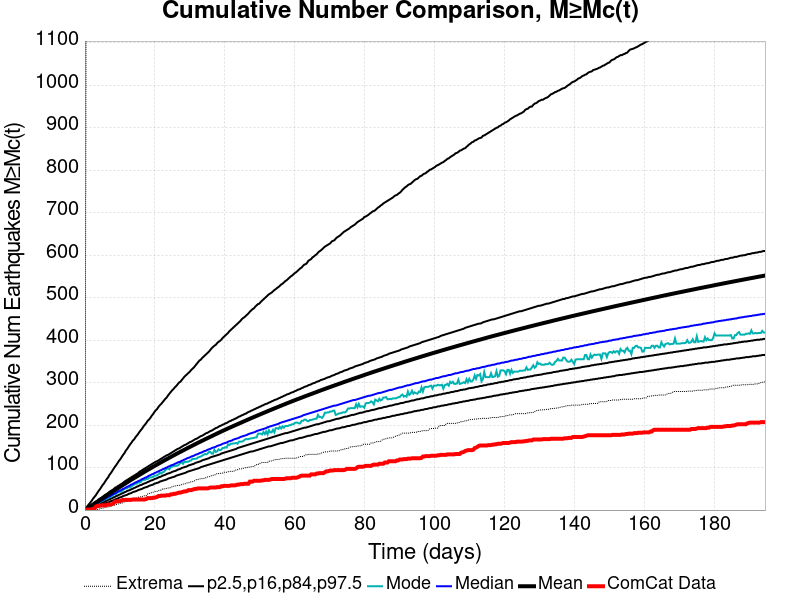

Data behind this chart, as committed beside it:
Time (days), ComCat Data, Simulation Mean, Simulation Median, Simulation Mode, Simulation Minimum, Simulation Maximum, 2.5 %-ile, 16 %-ile, 84 %-ile, 97.5 %-ile
0.0, 0.0, 0.0, 0.0, 0.0, 0.0, 0.0, 0.0, 0.0, 0.0, 0.0
0.3895, 1.0, 1.952, 2.0, 1.0, 0.0, 1348, 0.0, 0.0, 3.0, 6.0
0.7791, 1.0, 4.049, 3.0, 3.0, 0.0, 2265, 0.0, 2.0, 6.0, 10.0
1.169, 1.0, 6.198, 5.0, 4.0, 0.0, 2874, 1.0, 3.0, 8.0, 14.0
1.558, 1.0, 8.339, 7.0, 6.0, 0.0, 3295, 2.0, 4.0, 11.0, 18.0
1.948, 2.0, 10.49, 9.0, 8.0, 0.0, 3632, 3.0, 6.0, 13.0, 22.0
2.337, 3.0, 12.64, 11.0, 10.0, 0.0, 3828, 4.0, 7.0, 15.0, 27.0
2.727, 3.0, 14.83, 13.0, 12.0, 0.0, 3991, 5.0, 9.0, 18.0, 31.0
3.116, 8.0, 17.02, 14.0, 13.0, 1.0, 4116, 7.0, 10.0, 20.0, 35.0
3.506, 10.0, 19.15, 16.0, 15.0, 1.0, 4221, 8.0, 12.0, 22.0, 40.0
3.895, 10.0, 21.32, 18.0, 16.0, 2.0, 4839, 9.0, 13.0, 25.0, 45.0
4.285, 10.0, 23.46, 20.0, 19.0, 3.0, 5248, 10.0, 15.0, 27.0, 49.0
4.675, 11.0, 25.64, 22.0, 21.0, 4.0, 5519, 12.0, 16.0, 29.0, 54.0
5.064, 11.0, 27.8, 23.0, 22.0, 5.0, 5700, 13.0, 18.0, 31.0, 59.0
5.454, 11.0, 29.98, 25.0, 24.0, 5.0, 5886, 14.0, 19.0, 34.0, 63.0
5.843, 11.0, 32.19, 27.0, 26.0, 6.0, 6005, 16.0, 21.0, 36.0, 68.0
6.233, 12.0, 34.31, 29.0, 27.0, 7.0, 6129, 17.0, 22.0, 38.0, 73.0
6.622, 13.0, 36.44, 31.0, 28.0, 7.0, 6219, 18.0, 24.0, 40.0, 77.0
7.012, 13.0, 38.59, 32.0, 31.0, 8.0, 6314, 19.0, 25.0, 43.0, 83.0
7.401, 13.0, 40.7, 34.0, 31.0, 9.0, 6402, 21.0, 27.0, 45.0, 87.0
7.791, 14.0, 42.8, 36.0, 34.0, 11.0, 6501, 22.0, 28.0, 47.0, 92.0
8.181, 16.0, 44.9, 38.0, 36.0, 12.0, 6596, 23.0, 30.0, 49.0, 97.0
8.57, 20.0, 46.97, 39.0, 38.0, 12.0, 6676, 25.0, 31.0, 52.0, 102.0
8.96, 20.0, 49.04, 41.0, 38.0, 13.0, 6734, 26.0, 33.0, 54.0, 106.0
9.349, 21.0, 51.08, 43.0, 42.0, 14.0, 6822, 27.0, 34.0, 56.0, 111.0
9.739, 21.0, 53.13, 45.0, 43.0, 15.0, 6883, 29.0, 36.0, 58.0, 116.0
10.13, 21.0, 55.16, 46.0, 43.0, 16.0, 6954, 30.0, 37.0, 60.0, 120.0
10.52, 23.0, 57.18, 48.0, 44.0, 16.0, 7015, 31.0, 39.0, 62.0, 125.0
10.91, 24.0, 59.23, 50.0, 47.0, 18.0, 7067, 33.0, 40.0, 64.0, 130.0
11.3, 24.0, 61.29, 51.0, 50.0, 19.0, 7131, 34.0, 42.0, 67.0, 134.0
11.69, 24.0, 63.32, 53.0, 51.0, 20.0, 7175, 35.0, 43.0, 69.0, 140.0
12.08, 24.0, 65.36, 55.0, 51.0, 20.0, 7230, 36.0, 45.0, 71.0, 144.0
12.47, 24.0, 67.35, 56.0, 55.0, 23.0, 7280, 38.0, 46.0, 73.0, 149.0
12.86, 24.0, 69.3, 58.0, 53.0, 24.0, 7328, 39.0, 47.0, 75.0, 154.0
13.24, 24.0, 71.33, 60.0, 55.0, 25.0, 7370, 40.0, 49.0, 77.0, 158.0
13.63, 25.0, 73.3, 61.0, 58.0, 25.0, 7413, 42.0, 50.0, 79.0, 163.0
14.02, 25.0, 75.27, 63.0, 60.0, 28.0, 7462, 43.0, 52.0, 81.0, 166.0
14.41, 25.0, 77.19, 65.0, 62.0, 28.0, 7499, 44.0, 53.0, 83.0, 171.0
14.8, 25.0, 79.11, 66.0, 62.0, 28.0, 7542, 45.0, 55.0, 85.0, 175.0
15.19, 25.0, 81, 68.0, 65.0, 30.0, 7571, 47.0, 56.0, 87.0, 179.0
15.58, 25.0, 82.94, 69.0, 65.0, 31.0, 7607, 48.0, 58.0, 90.0, 184.0
15.97, 25.0, 84.86, 71.0, 66.0, 31.0, 7648, 49.0, 59.0, 92.0, 188.0
16.36, 25.0, 86.79, 73.0, 70.0, 32.0, 7688, 50.0, 60.0, 94.0, 192.0
16.75, 25.0, 88.74, 74.0, 71.0, 33.0, 7713, 52.0, 62.0, 96.0, 197.0
17.14, 25.0, 90.66, 76.0, 71.0, 34.0, 7761, 53.0, 63.0, 98.0, 201.0
17.53, 26.0, 92.52, 77.0, 73.0, 34.0, 7802, 54.0, 64.0, 100.0, 205.0
17.92, 28.0, 94.39, 79.0, 73.0, 38.0, 7827, 55.0, 66.0, 102.0, 210.0
18.31, 28.0, 96.25, 81.0, 76.0, 39.0, 7844, 57.0, 67.0, 104.0, 213.0
18.7, 28.0, 98.09, 82.0, 77.0, 40.0, 7890, 58.0, 69.0, 106.0, 217.0
19.09, 28.0, 99.97, 84.0, 77.0, 41.0, 7915, 59.0, 70.0, 108.0, 222.0
19.48, 29.0, 101.8, 85.0, 78.0, 42.0, 7937, 60.0, 71.0, 110.0, 226.0
19.87, 29.0, 103.7, 87.0, 81.0, 43.0, 7966, 62.0, 73.0, 112.0, 231.0
20.26, 30.0, 105.5, 88.0, 81.0, 44.0, 7986, 63.0, 74.0, 114.0, 235.0
20.65, 31.0, 107.3, 90.0, 82.0, 44.0, 8003, 64.0, 75.0, 115.0, 238.0
21.04, 33.0, 109.2, 91.0, 84.0, 46.0, 8030, 65.0, 77.0, 117.0, 243.0
21.43, 33.0, 111, 93.0, 88.0, 47.0, 8055, 67.0, 78.0, 119.0, 247.0
21.81, 34.0, 112.8, 94.0, 86.0, 47.0, 8096, 68.0, 79.0, 121.0, 250.0
22.2, 34.0, 114.6, 96.0, 89.0, 50.0, 8130, 69.0, 81.0, 123.0, 254.0
22.59, 34.0, 116.3, 97.0, 90.0, 50.0, 8155, 70.0, 82.0, 125.0, 258.0
22.98, 34.0, 118.1, 99.0, 94.0, 50.0, 8175, 71.0, 83.0, 127.0, 262.0
... 440 more rows
